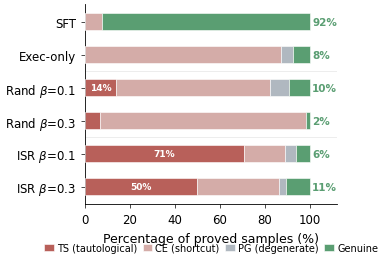

Python code for this plot: (Note: this script raises an exception after producing the figure.)
#!/usr/bin/env python3
"""Hacking composition across reward conditions — horizontal stacked bars."""
import matplotlib
matplotlib.use("Agg")
import matplotlib.pyplot as plt
import numpy as np

plt.rcParams.update({
    "font.family": "sans-serif",
    "font.sans-serif": ["DejaVu Sans"],
    "font.size": 9,
    "axes.labelsize": 9,
    "xtick.labelsize": 8.5,
    "ytick.labelsize": 8.5,
    "axes.spines.top": False,
    "axes.spines.right": False,
    "axes.linewidth": 0.6,
    "xtick.major.width": 0.5,
    "ytick.major.width": 0.5,
    "xtick.major.size": 3,
    "ytick.major.size": 3,
    "pdf.fonttype": 42,
    "ps.fonttype": 42,
    "savefig.dpi": 300,
    "savefig.bbox": "tight",
    "savefig.pad_inches": 0.05,
})

C_TS = "#B8605A"
C_CE = "#D4ACA8"
C_PG = "#B0B8C0"
C_GEN = "#5A9E72"

conditions = [
    "ISR $\\beta$=0.3",
    "ISR $\\beta$=0.1",
    "Rand $\\beta$=0.3",
    "Rand $\\beta$=0.1",
    "Exec-only",
    "SFT",
]

raw = {
    "ce":      [73, 42, 149, 180, 81, 3],
    "tsa":     [99, 149, 11, 36, 0, 0],
    "tsb":     [0, 14, 0, 0, 0, 0],
    "pg":      [6, 12, 0, 21, 5, 0],
    "genuine": [21, 14, 3, 25, 7, 36],
}

totals = [sum(raw[k][i] for k in raw) for i in range(len(conditions))]

ts = [(raw["tsa"][i] + raw["tsb"][i]) / totals[i] * 100 for i in range(len(conditions))]
ce = [raw["ce"][i] / totals[i] * 100 for i in range(len(conditions))]
pg = [raw["pg"][i] / totals[i] * 100 for i in range(len(conditions))]
genuine = [raw["genuine"][i] / totals[i] * 100 for i in range(len(conditions))]

y = np.arange(len(conditions))
bar_h = 0.52

fig, ax = plt.subplots(figsize=(3.25, 2.6))
kw = dict(height=bar_h, edgecolor="white", linewidth=0.4, zorder=3)

left = np.zeros(len(conditions))
ax.barh(y, ts, left=left, color=C_TS, label="TS (tautological)", **kw)
left += ts
ax.barh(y, ce, left=left, color=C_CE, label="CE (shortcut)", **kw)
left += ce
ax.barh(y, pg, left=left, color=C_PG, label="PG (degenerate)", **kw)
left += pg
ax.barh(y, genuine, left=left, color=C_GEN, label="Genuine", **kw)
left += genuine

for i, g in enumerate(genuine):
    ax.text(left[i] + 1.0, y[i], f"{g:.0f}%", va="center", ha="left",
            fontsize=7.5, color=C_GEN, fontweight="bold")

for i in range(len(conditions)):
    if ts[i] >= 10:
        ax.text(ts[i] / 2, y[i], f"{ts[i]:.0f}%", ha="center", va="center",
                fontsize=6.5, color="white", fontweight="bold", zorder=4)

ax.axhline(y=1.5, color="#E0E0E0", linewidth=0.4, zorder=0)
ax.axhline(y=3.5, color="#E0E0E0", linewidth=0.4, zorder=0)

ax.set_yticks(y)
ax.set_yticklabels(conditions)
ax.set_xlabel("Percentage of proved samples (%)")
ax.set_xlim(0, 112)
ax.set_xticks([0, 20, 40, 60, 80, 100])

ax.legend(fontsize=7, loc="upper center", bbox_to_anchor=(0.5, -0.15),
          frameon=False, ncol=4, columnspacing=0.6,
          handletextpad=0.3, handlelength=1.0)

base = "/home/ubuntu/.agent-ml-research-idea_gen_0509_3/projects/solver-trace-ablation/docs/paper/figures/fig3_hacking_composition"
fig.savefig(f"{base}.pdf", dpi=300, bbox_inches="tight", pad_inches=0.05)
fig.savefig(f"{base}.png", dpi=300, bbox_inches="tight", pad_inches=0.05)
plt.close()
print(f"Saved: {base}.pdf and .png")
